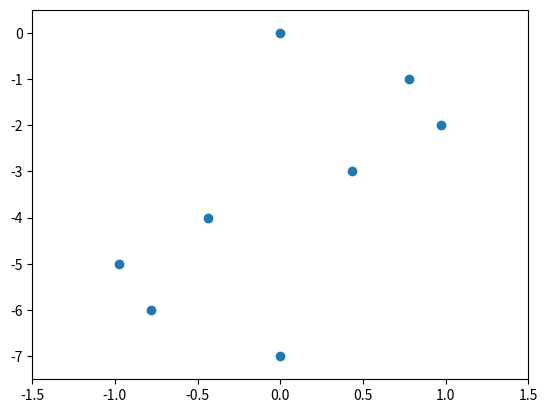

This chart was generated by the following Python code:
import numpy as np
import matplotlib.pyplot as plt

num_joints = 8
amplitude = 1.0
offset = 0

x = np.zeros(num_joints)
y = np.linspace(0, -amplitude*(num_joints-1), num=num_joints)

t = np.linspace(0, 2*np.pi, 500)
freq = 3.0

# Create the figure and axes
fig, ax = plt.subplots()

# Set the limits of the plot
ax.set_xlim(-amplitude*1.5, amplitude*1.5)
ax.set_ylim(-amplitude*(num_joints-1)-amplitude*0.5, amplitude*0.5)

# Initialize the scatter plot for the joints
joints = ax.scatter(x, y)

for i in range(len(t)):
    for j in range(num_joints):
        x[j] = offset + amplitude*np.sin(freq*t[i] + j*2 * np.pi/(num_joints-1))

    joints.set_offsets(np.c_[x, y])
    plt.draw()
    plt.pause(0.001)
